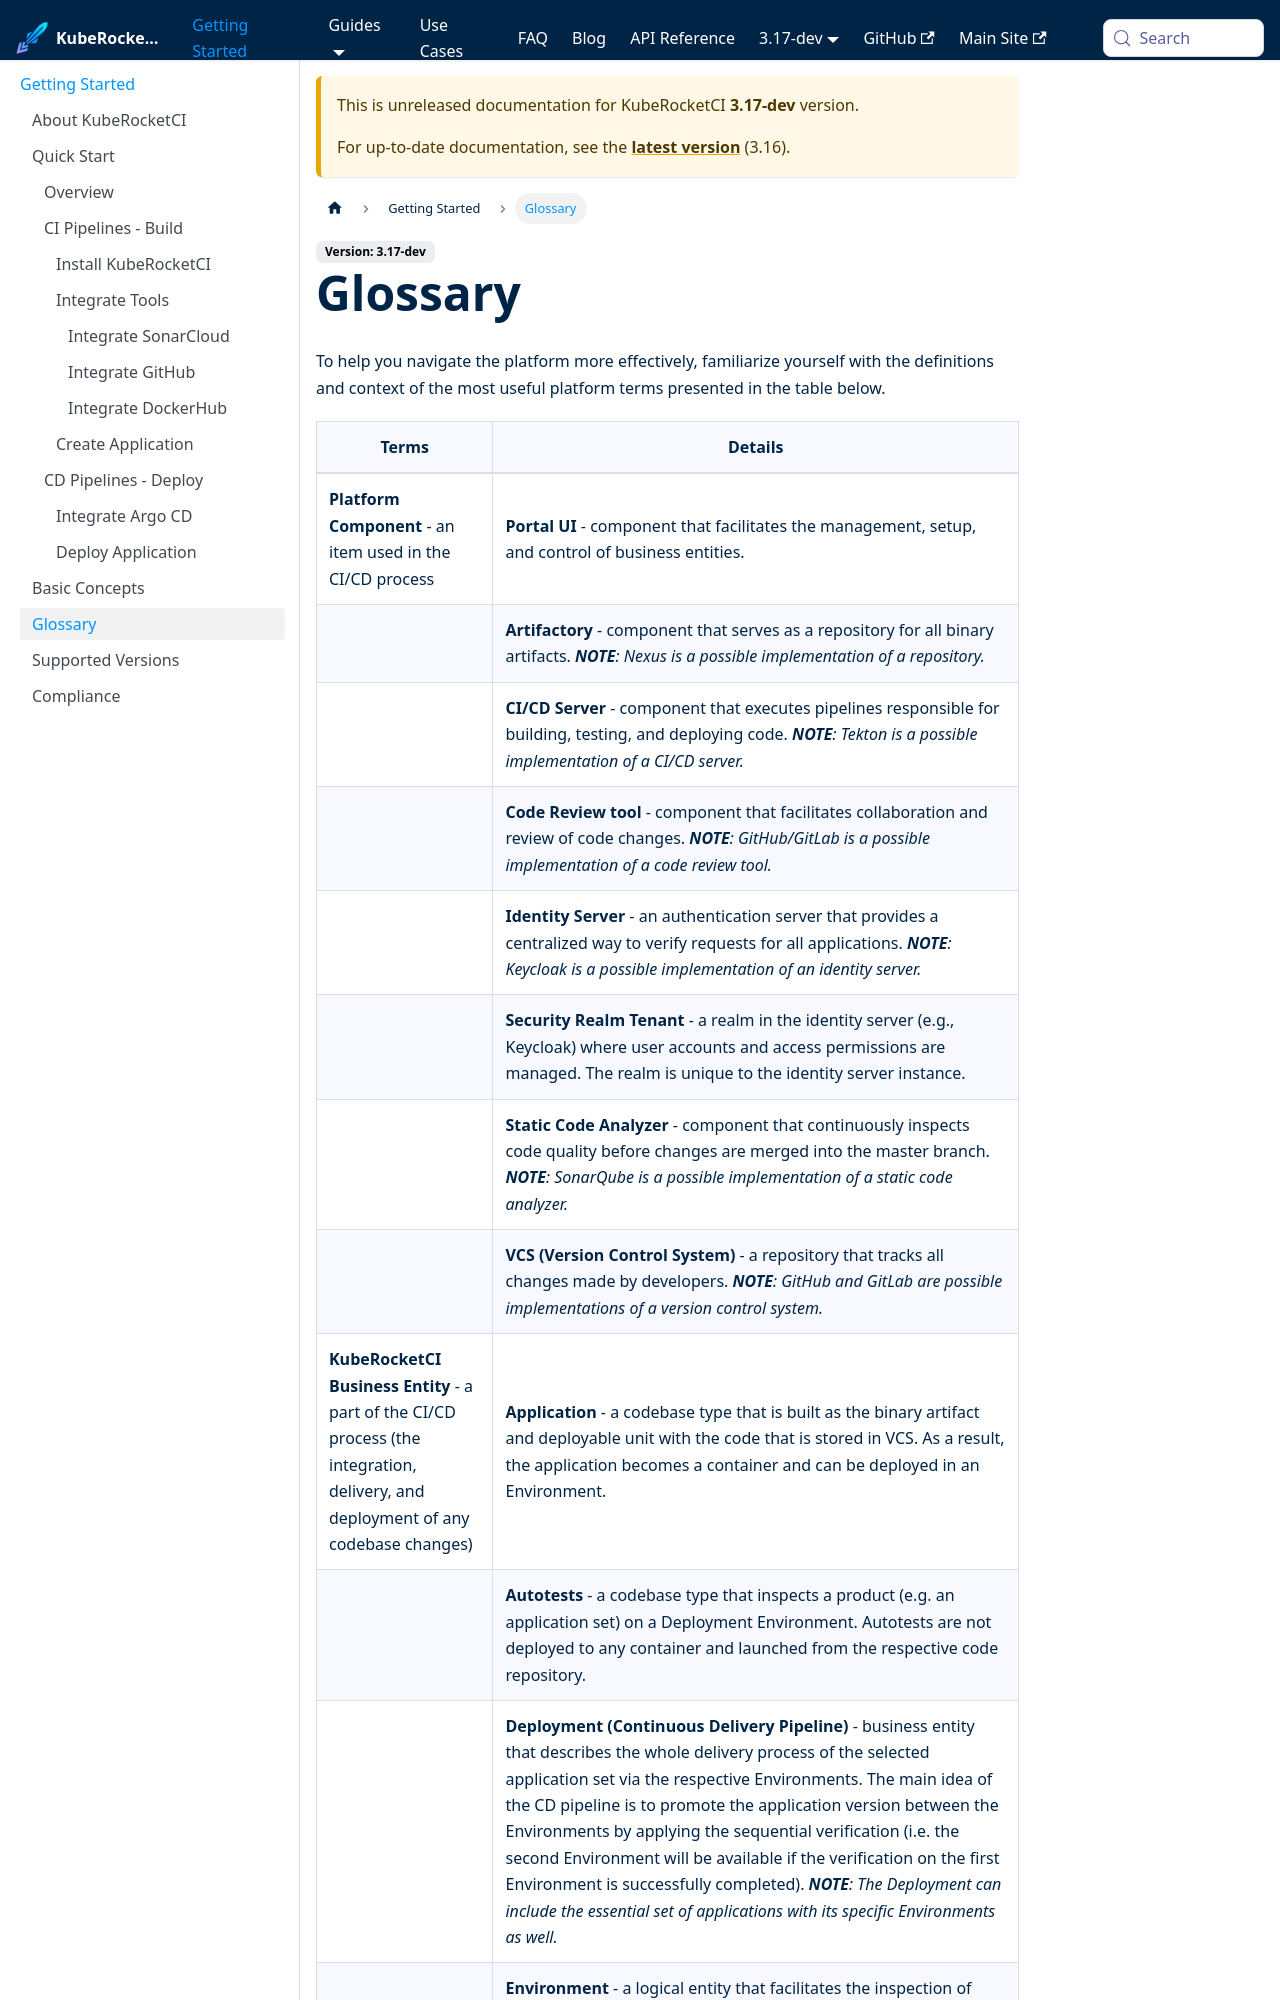

repository: KubeRocketCI/docs · page: docs/next/glossary.html · generator: docusaurus

---

title: Platform Glossary
description: "A comprehensive glossary outlining essential KubeRocketCI terms and features, including platform components, business entities, CI/CD processes, and Kubernetes/OpenShift concepts."
sidebar_label: "Glossary"

---
<!-- markdownlint-disable MD025 -->
